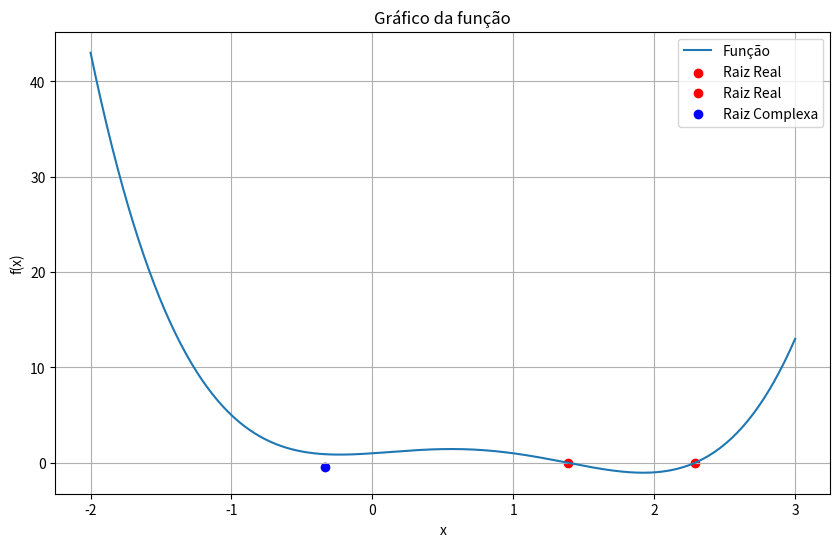

Reproduce this figure in Python.
# [redacted]

import cmath
import numpy as np
import matplotlib.pyplot as plt

#função que plota o gráfico do polinômio e sua derivada
def grafico(raiz_complexa, raizes_reais):
    x_values = np.linspace(-2, 3, 400)
    y_values = f(x_values)
    plt.figure(figsize=(10, 6))
    plt.plot(x_values, y_values, label='Função')
    plt.title('Gráfico da função')
    plt.xlabel('x')
    plt.ylabel('f(x)')
    plt.grid(True)
    for i in raizes_reais:
        plt.scatter(i.real, f(i.real), color='red', label='Raiz Real')
    plt.scatter(raiz_complexa.real, raiz_complexa.imag, color='blue', label='Raiz Complexa')
    plt.legend()
    plt.show()

#função que calcula a raiz de um polinômio pelo método de Muller
def muller (funcao, x0, x1, x2, itmax):
    f = funcao    
    tolerancia = 10**-9 
    x = x2
    it = 2

    while ((abs(f(x)) > tolerancia) and (it < itmax)):
        c = f(x2)
        q0 = (f(x0) - f(x2))/(x0 - x2)
        q1 = (f(x1) - f(x2))/(x1 - x2)
        a = (q0-q1)/(x0-x1)
        b = q0*((x2-x1)/(x0-x1)) + q1*((x0-x2)/(x0-x1))

        #Passo 9 tratando dos numeros complexos
        discriminante = cmath.sqrt(b**2 - 4*a*c)
        if abs(b + discriminante) > abs(b - discriminante):
            den = b + discriminante
        else:    
            den = b - discriminante
        
        x = x2 - ((2*c) / den)
        x0, x1, x2 = x1, x2, x
        it = it+1
    return x


if __name__ == "__main__":
    funcao = lambda x: x**4 - 3*x**3 + x**2 + x + 1       # Polinomio p(x) = x^4 - 3x^3 + x^2 + x + 1
    f = funcao
    x0 = -0.5                                             # Valor inicial para x0
    x1 = 0                                                # Valor inicial para x1
    x2 = 0.5                                              # Valor inicial para x2
    intervalos_arbitrario = [(0.2, 1.5), (1.6, 2.5)]      # Intervalos arbitrários para encontrar as raízes reais
    itmax = 10                                           # Número de iterações

    raizes_reais = []
    for intervalo in intervalos_arbitrario:
        raiz_real = muller(funcao, intervalo[0], intervalo[1], (intervalo[0] + intervalo[1]) / 2, itmax)
        raizes_reais.append(raiz_real.real)

    for i in range(len(raizes_reais)):
        raiz = raizes_reais[i]
        print(f"Raiz real {i+1} após {itmax} iterações: {raiz.real}")

    raiz_complexa = muller (funcao, x0, x1, x2, itmax)
    print(f"Raiz complexa após {itmax} iterações: {raiz_complexa} ")

    grafico(raiz_complexa, raizes_reais)